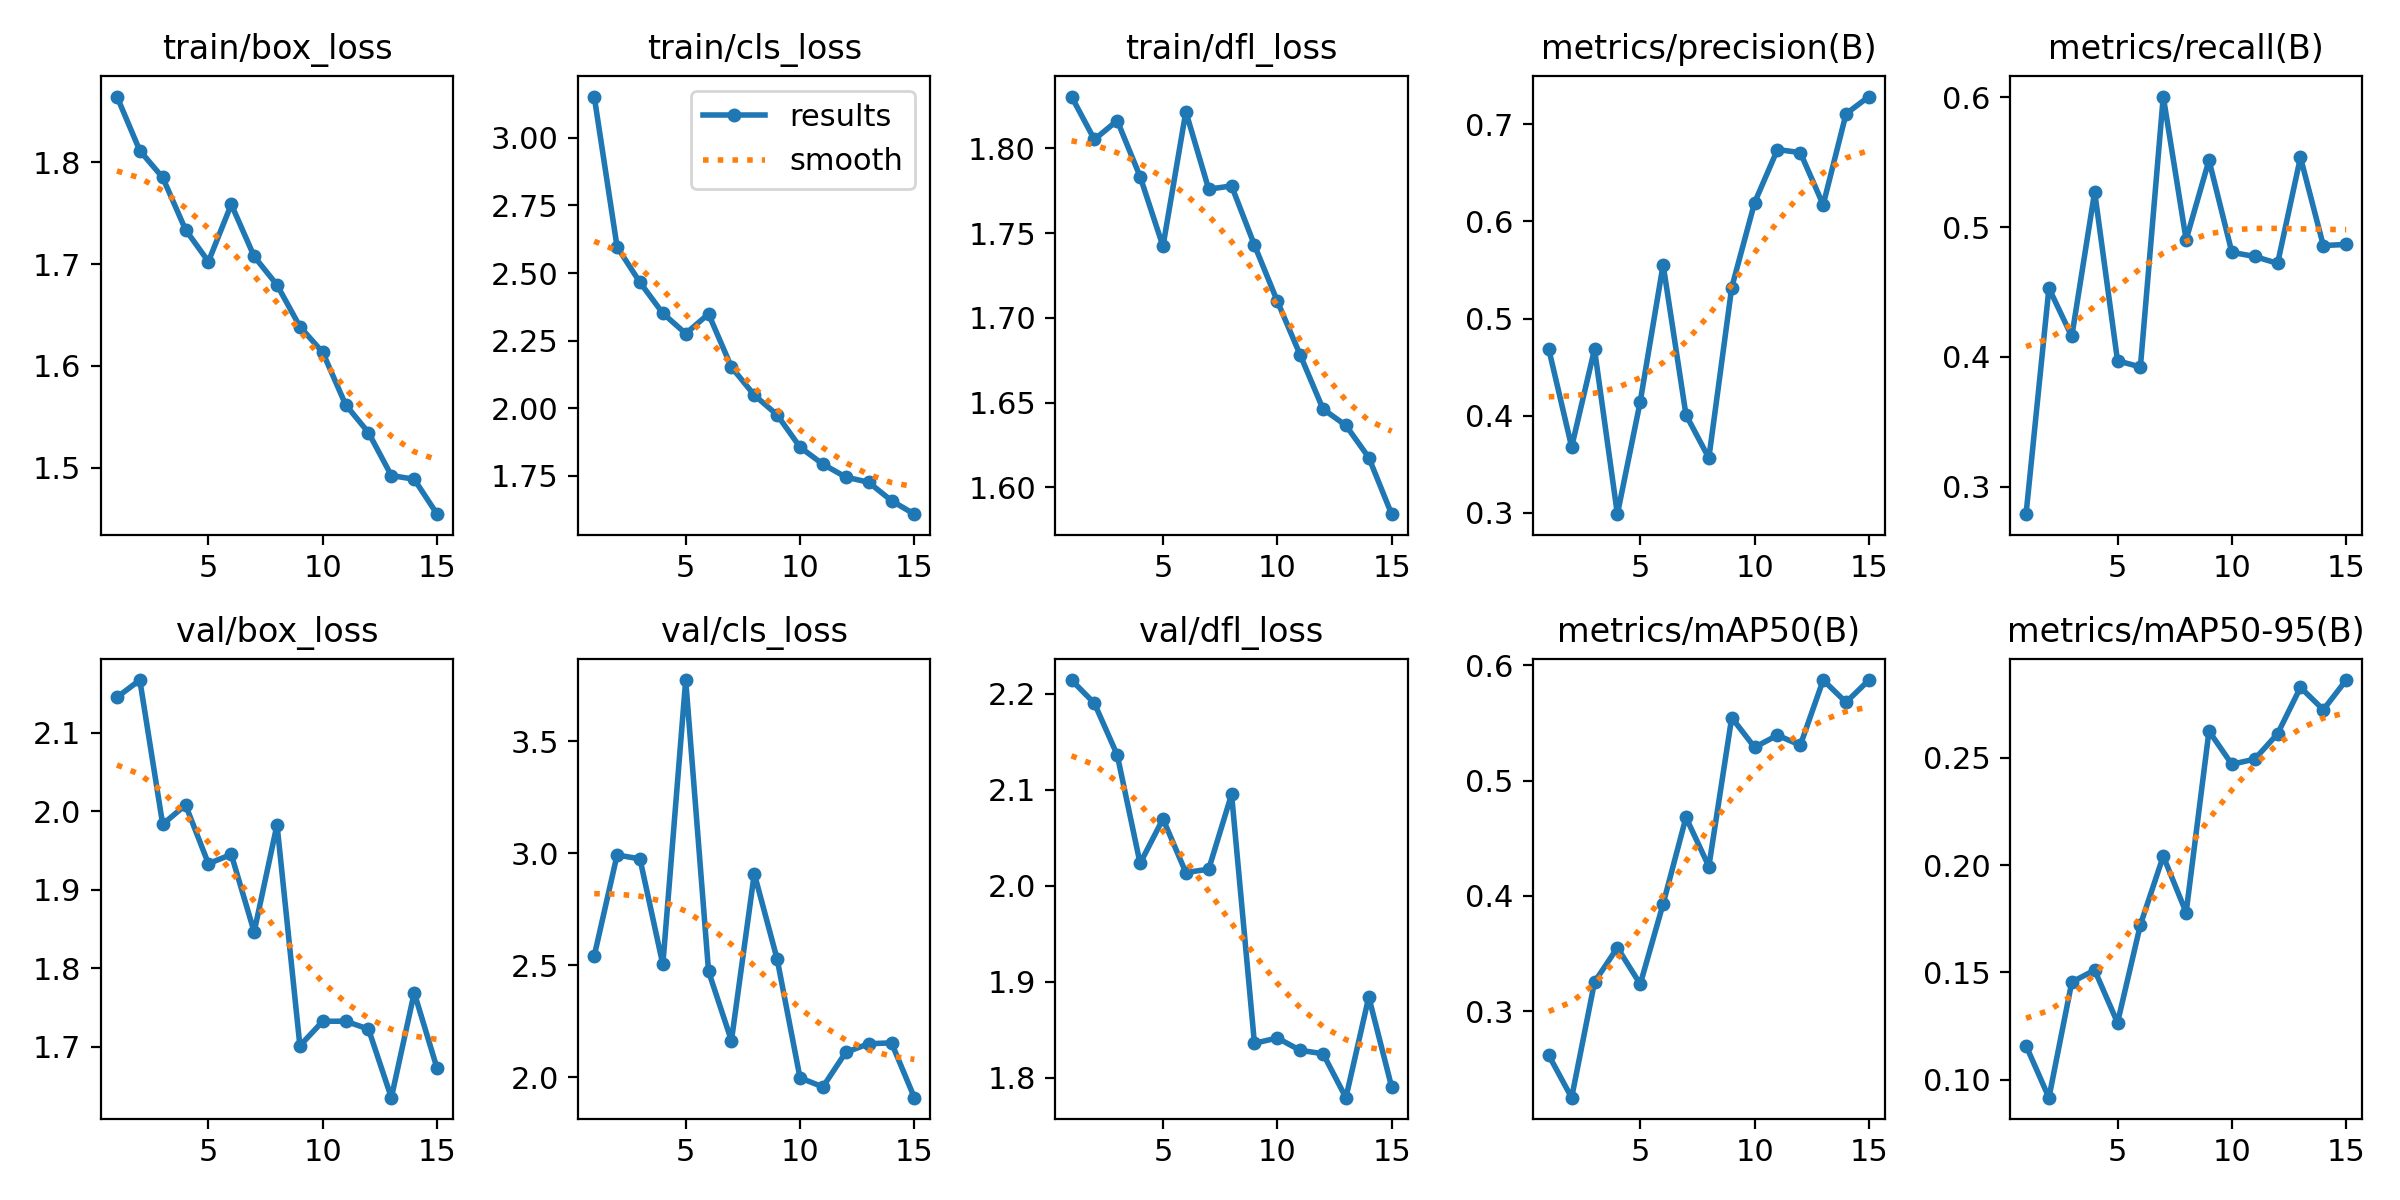

Source data for this figure (header and first rows):
epoch, time, train/box_loss, train/cls_loss, train/dfl_loss, metrics/precision(B), metrics/recall(B), metrics/mAP50(B), metrics/mAP50-95(B), val/box_loss, val/cls_loss, val/dfl_loss, lr/pg0, lr/pg1, lr/pg2
1, 204.9, 1.864, 3.153, 1.831, 0.4685, 0.2788, 0.262, 0.1158, 2.145, 2.542, 2.214, 0.0003329, 0.0003329, 0.0003329
2, 405.3, 1.811, 2.597, 1.805, 0.3678, 0.453, 0.2252, 0.09157, 2.167, 2.993, 2.19, 0.0006222, 0.0006222, 0.0006222
3, 604.4, 1.785, 2.465, 1.816, 0.4684, 0.4157, 0.3254, 0.1454, 1.983, 2.976, 2.136, 0.0008676, 0.0008676, 0.0008676
4, 805.6, 1.734, 2.351, 1.783, 0.2986, 0.5271, 0.3552, 0.151, 2.008, 2.504, 2.023, 0.000802, 0.000802, 0.000802
5, 1008, 1.702, 2.276, 1.742, 0.4145, 0.397, 0.3236, 0.1265, 1.933, 3.774, 2.07, 0.000736, 0.000736, 0.000736
6, 1206, 1.759, 2.348, 1.822, 0.5554, 0.3922, 0.3931, 0.1721, 1.945, 2.473, 2.014, 0.00067, 0.00067, 0.00067
7, 1407, 1.707, 2.152, 1.776, 0.4008, 0.6006, 0.4681, 0.2041, 1.846, 2.164, 2.017, 0.000604, 0.000604, 0.000604
8, 1607, 1.679, 2.048, 1.778, 0.3565, 0.4903, 0.4255, 0.1779, 1.983, 2.91, 2.095, 0.000538, 0.000538, 0.000538
9, 1806, 1.639, 1.975, 1.743, 0.5319, 0.5515, 0.5545, 0.2624, 1.701, 2.528, 1.836, 0.000472, 0.000472, 0.000472
10, 2004, 1.613, 1.855, 1.71, 0.6192, 0.4806, 0.5288, 0.2469, 1.732, 1.998, 1.841, 0.000406, 0.000406, 0.000406
11, 2203, 1.562, 1.792, 1.678, 0.6739, 0.4773, 0.5393, 0.2494, 1.733, 1.957, 1.829, 0.00034, 0.00034, 0.00034
12, 2403, 1.535, 1.744, 1.646, 0.6708, 0.472, 0.5306, 0.2612, 1.722, 2.112, 1.825, 0.000274, 0.000274, 0.000274
13, 2600, 1.492, 1.725, 1.637, 0.6171, 0.5537, 0.587, 0.2828, 1.635, 2.15, 1.779, 0.000208, 0.000208, 0.000208
14, 2800, 1.489, 1.657, 1.618, 0.7107, 0.4858, 0.5678, 0.2724, 1.769, 2.154, 1.884, 0.000142, 0.000142, 0.000142
15, 3000, 1.454, 1.607, 1.584, 0.7285, 0.4866, 0.587, 0.2862, 1.672, 1.909, 1.79, 7.6e-05, 7.6e-05, 7.6e-05
